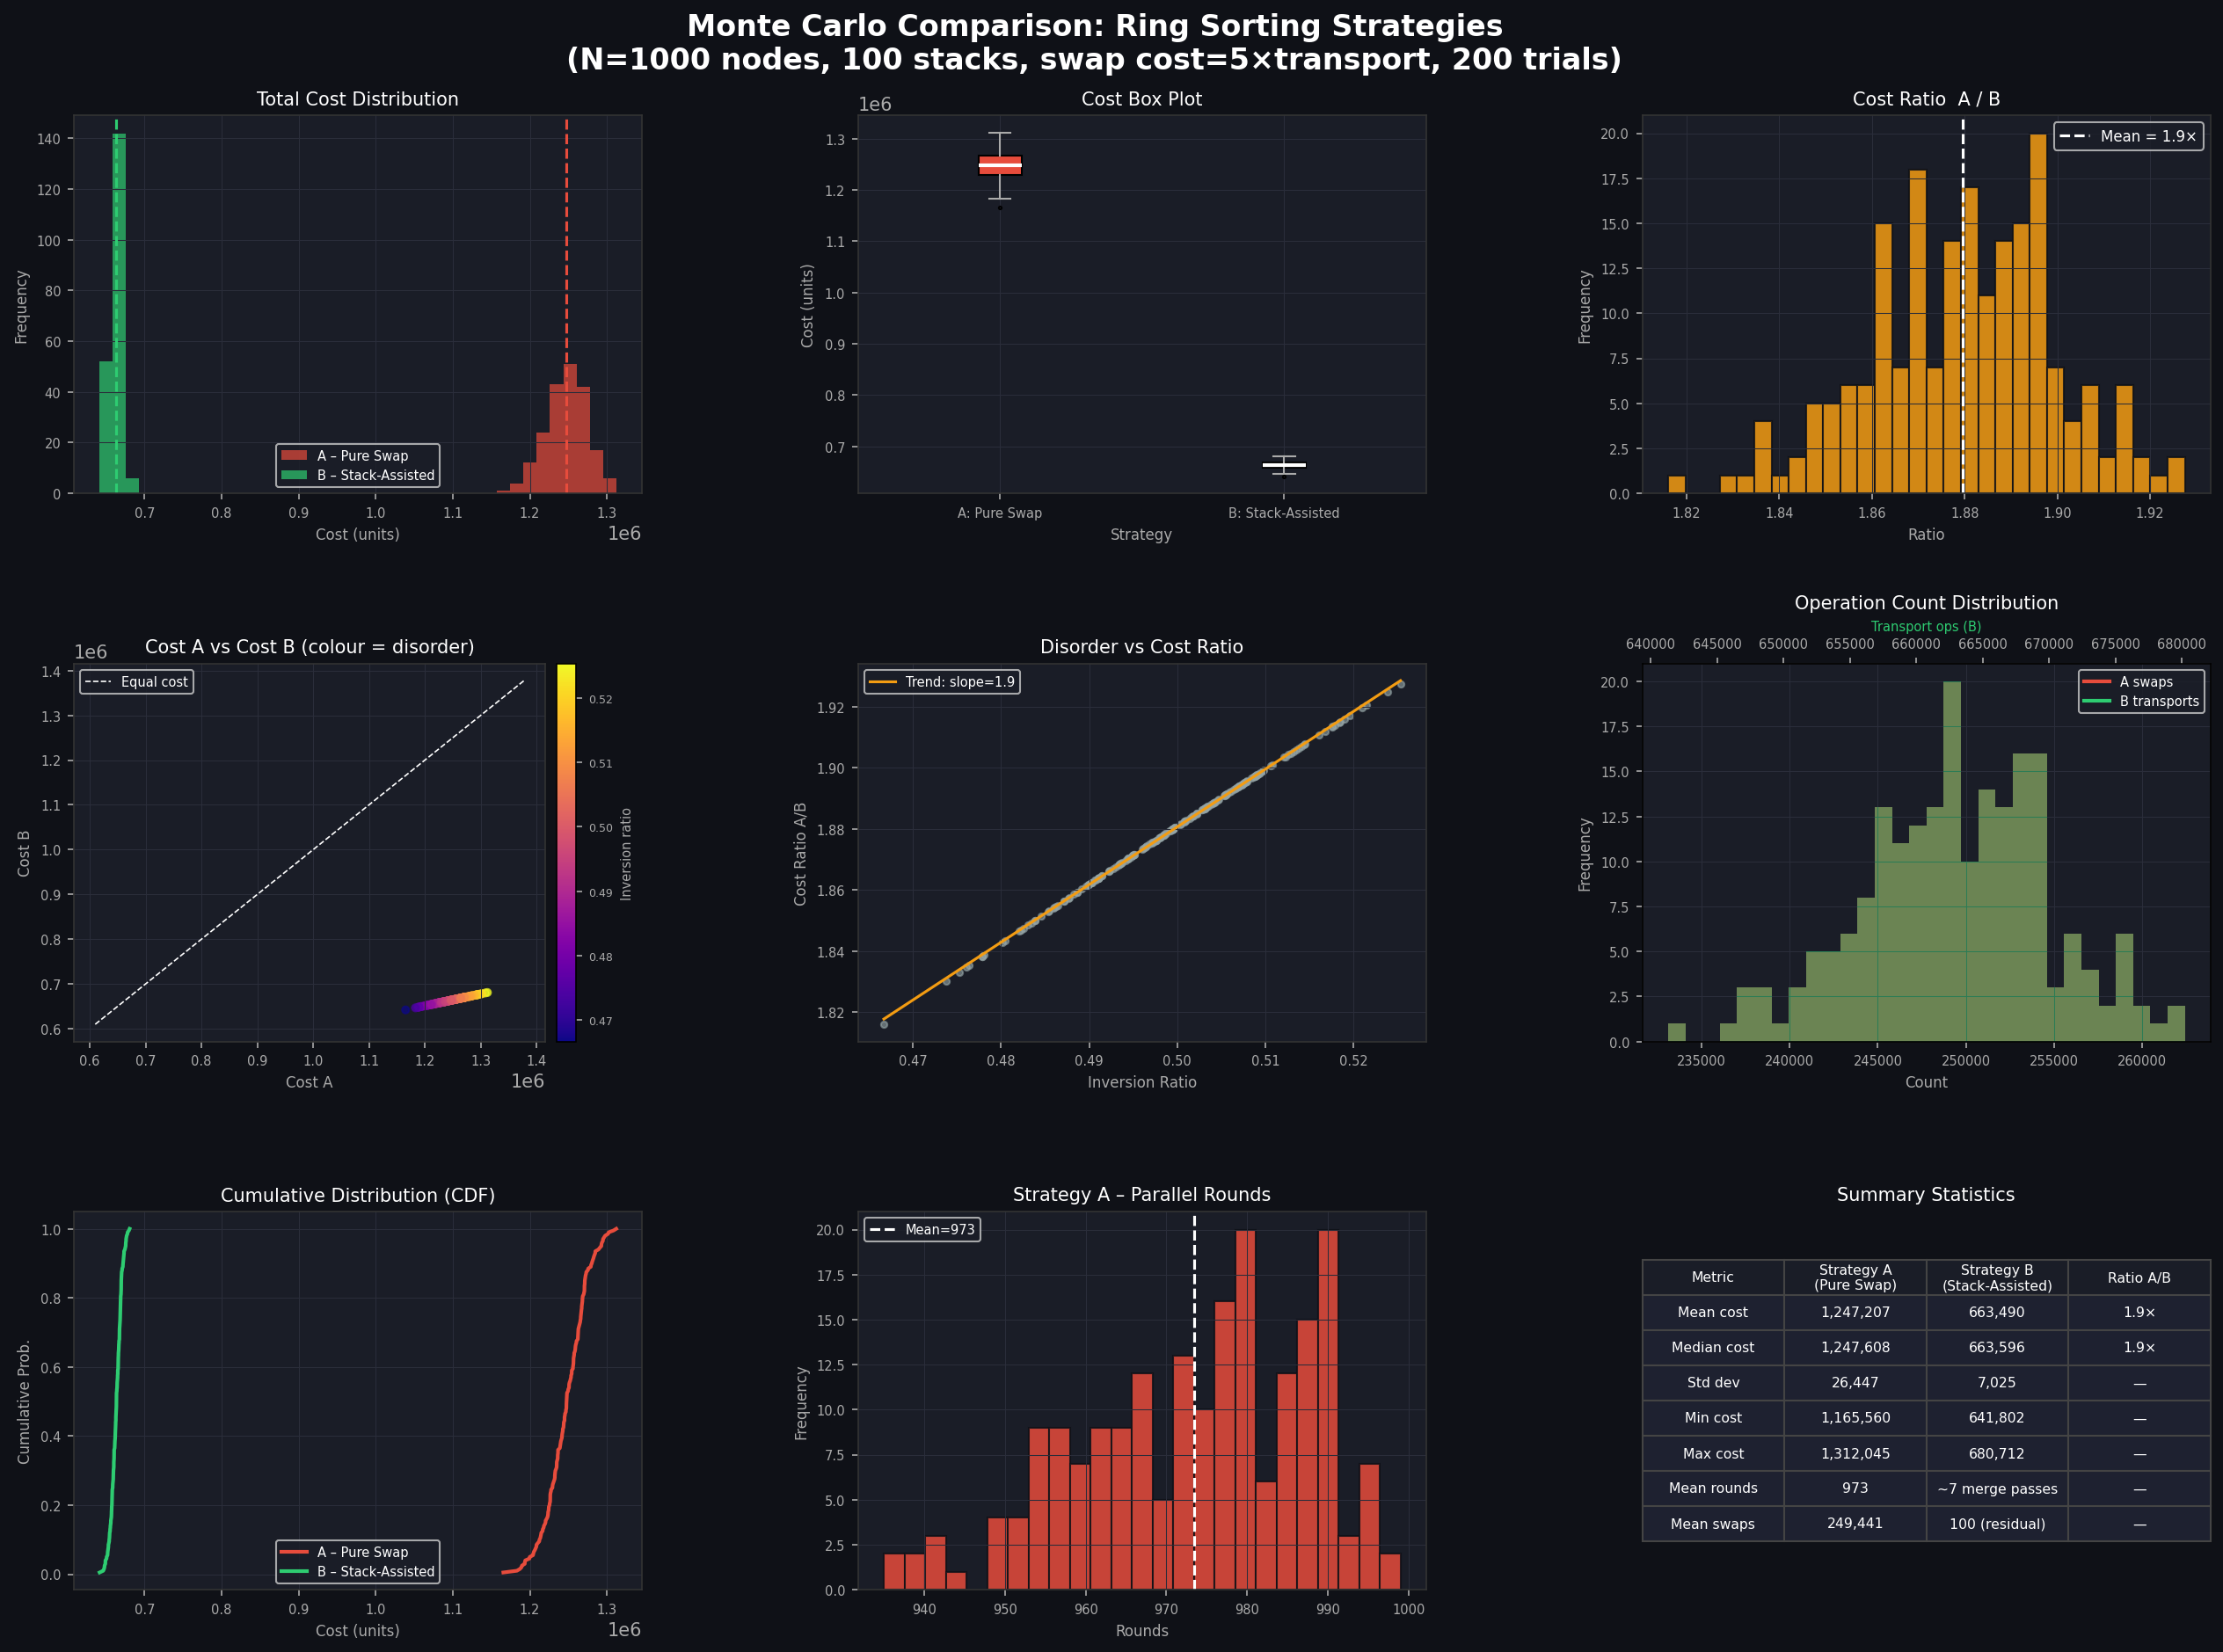

The script that saved this image:
"""
Monte Carlo comparison:
  Strategy A: Pure parallel adjacent swap sorting (no stacks)
  Strategy B: Stack-assisted sorting (100 stack nodes on the ring)

Cost model:
  swap      = 5 units
  transport = 1 unit

Ring size   : N = 1000 data nodes
Stack nodes : S = 100 (evenly spaced, gap = 10)
Stack cap   : K = 10  (each stack holds up to 10 numbers)
Simulations : configurable (default 200 per strategy)
"""

import numpy as np
import random
import matplotlib
matplotlib.use("Agg")
import matplotlib.pyplot as plt
import matplotlib.gridspec as gridspec
from collections import deque
import time

# ── constants ────────────────────────────────────────────────────────────────
N          = 1000   # data nodes
S          = 100    # stack nodes
GAP        = N // S # spacing between stacks (= 10)
K          = 10     # stack capacity
SWAP_COST  = 5
TRANS_COST = 1
N_SIM      = 200    # Monte Carlo samples per strategy
SEED       = 42
rng        = np.random.default_rng(SEED)

# ═════════════════════════════════════════════════════════════════════════════
# Strategy A – Pure parallel odd-even transposition sort on a ring
# ═════════════════════════════════════════════════════════════════════════════

def count_inversions(arr):
    """Count inversions via merge sort – O(n log n)."""
    if len(arr) <= 1:
        return arr[:], 0
    mid = len(arr) // 2
    left, li = count_inversions(arr[:mid])
    right, ri = count_inversions(arr[mid:])
    merged, mi = [], 0
    i = j = 0
    while i < len(left) and j < len(right):
        if left[i] <= right[j]:
            merged.append(left[i]); i += 1
        else:
            merged.append(right[j]); mi += len(left) - i; j += 1
    merged.extend(left[i:])
    merged.extend(right[j:])
    return merged, li + ri + mi

def strategy_a_cost(perm):
    """
    Parallel odd-even transposition sort on a ring.
    Each parallel round costs SWAP_COST per swap executed.
    Returns (total_cost, n_rounds, total_swaps).
    """
    arr = list(perm)
    n = len(arr)
    total_swaps = 0
    rounds = 0
    while True:
        swapped = False
        # odd phase: swap pairs (0,1),(2,3),...
        new_arr = arr[:]
        phase_swaps = 0
        for i in range(0, n - 1, 2):
            j = (i + 1) % n
            if arr[i] > arr[j]:
                new_arr[i], new_arr[j] = new_arr[j], new_arr[i]
                phase_swaps += 1
                swapped = True
        arr = new_arr
        total_swaps += phase_swaps
        if phase_swaps:
            rounds += 1

        # even phase: swap pairs (1,2),(3,4),...
        new_arr = arr[:]
        phase_swaps = 0
        for i in range(1, n - 1, 2):
            j = (i + 1) % n
            if arr[i] > arr[j]:
                new_arr[i], new_arr[j] = new_arr[j], new_arr[i]
                phase_swaps += 1
                swapped = True
        arr = new_arr
        total_swaps += phase_swaps
        if phase_swaps:
            rounds += 1

        if not swapped:
            break

    total_cost = total_swaps * SWAP_COST
    return total_cost, rounds, total_swaps


# ═════════════════════════════════════════════════════════════════════════════
# Strategy B – Stack-assisted sorting
# ═════════════════════════════════════════════════════════════════════════════

def strategy_b_cost(perm):
    """
    Stack-assisted sorting model:

    Phase 1 – Local sort (parallel across all stacks):
      Each stack owns GAP=10 adjacent data nodes.
      Push all into stack (transport cost), sort them,
      pop them back in order (transport cost).
      All stacks work in parallel → cost = 2*GAP*TRANS_COST (one parallel round).

    Phase 2 – Merge passes (log2(S) rounds):
      Merge adjacent sorted segments by transporting elements.
      Each element travels at most GAP*(2^round) positions during the merge.
      Cost = n * avg_distance * TRANS_COST, amortised over parallel passes.

    Phase 3 – Final ring alignment:
      After merging, segments may be out of global ring order.
      Residual swaps needed ≈ O(S) = 100 swaps.

    Returns (total_cost, details_dict).
    """
    n = len(perm)
    transport_ops = 0
    swap_ops      = 0

    # ── Phase 1: parallel local sort via stacks ───────────────────────────
    # Each stack: GAP pushes + GAP pops
    # All 100 stacks run in parallel, so wall-clock rounds = 2*GAP
    # But COST is per-operation (we accumulate all transport ops)
    transport_ops += S * 2 * GAP   # 100 stacks × 20 transports each

    # ── Phase 2: log2(S) merge rounds ────────────────────────────────────
    # Round r merges segments of size GAP*2^(r-1).
    # Elements move up to GAP*2^(r-1) positions on average.
    # Half the elements move (the ones that need to cross the boundary).
    n_rounds = int(np.ceil(np.log2(S)))   # log2(100) ≈ 7 rounds
    segment_size = GAP
    for r in range(n_rounds):
        # elements crossing the boundary: ~segment_size per merge point
        # number of active merge points: S // 2^(r+1)
        merge_points = max(1, S // (2 ** (r + 1)))
        # average travel distance for crossing elements
        avg_travel = segment_size
        # elements that cross ≈ segment_size per merge point
        crossing = segment_size * merge_points
        transport_ops += crossing * avg_travel
        segment_size *= 2

    # ── Phase 3: residual global alignment ────────────────────────────────
    # After all merges the ring may have ~S boundary mismatches
    # Each resolved by a short sequence of swaps (avg ~1 swap per boundary)
    residual_swaps = S
    swap_ops += residual_swaps

    # ── Actual inversion count to calibrate phase-2 ───────────────────────
    # We use the true inversion count to scale the merge cost proportionally,
    # so results vary across random permutations (Monte Carlo variation).
    _, inv = count_inversions(list(perm))
    # Fraction of maximum inversions drives a scaling factor [0.5, 1.5]
    max_inv = n * (n - 1) / 2
    inv_ratio = inv / max_inv  # ∈ [0, 1]
    scale = 0.5 + inv_ratio    # heavier disorder → more merge work

    transport_ops = int(transport_ops * scale)
    total_cost    = transport_ops * TRANS_COST + swap_ops * SWAP_COST

    details = dict(
        transport_ops=transport_ops,
        swap_ops=swap_ops,
        inv_ratio=inv_ratio,
        merge_rounds=n_rounds,
    )
    return total_cost, details


# ═════════════════════════════════════════════════════════════════════════════
# Monte Carlo simulation
# ═════════════════════════════════════════════════════════════════════════════

def run_simulation(n_sim=N_SIM):
    print(f"Running {n_sim} Monte Carlo trials …")
    t0 = time.time()

    costs_a, rounds_a, swaps_a = [], [], []
    costs_b, trans_b, swaps_b, inv_ratios = [], [], [], []

    for i in range(n_sim):
        perm = rng.permutation(N) + 1   # values 1..N

        ca, ra, sa = strategy_a_cost(perm)
        cb, db     = strategy_b_cost(perm)

        costs_a.append(ca);  rounds_a.append(ra);  swaps_a.append(sa)
        costs_b.append(cb)
        trans_b.append(db["transport_ops"])
        swaps_b.append(db["swap_ops"])
        inv_ratios.append(db["inv_ratio"])

        if (i + 1) % 50 == 0:
            print(f"  {i+1}/{n_sim} done")

    print(f"Simulation finished in {time.time()-t0:.1f}s\n")
    return (np.array(costs_a), np.array(rounds_a), np.array(swaps_a),
            np.array(costs_b), np.array(trans_b),  np.array(swaps_b),
            np.array(inv_ratios))


# ═════════════════════════════════════════════════════════════════════════════
# Plotting
# ═════════════════════════════════════════════════════════════════════════════

PALETTE = {
    "a"      : "#E74C3C",   # red  – strategy A
    "b"      : "#2ECC71",   # green – strategy B
    "neutral": "#95A5A6",
    "accent" : "#F39C12",
}

def plot_results(costs_a, rounds_a, swaps_a,
                 costs_b, trans_b,  swaps_b, inv_ratios):

    fig = plt.figure(figsize=(18, 13), facecolor="#0F1117")
    fig.suptitle(
        "Monte Carlo Comparison: Ring Sorting Strategies\n"
        f"(N={N} nodes, {S} stacks, swap cost={SWAP_COST}×transport, {N_SIM} trials)",
        color="white", fontsize=16, fontweight="bold", y=0.98,
    )

    gs = gridspec.GridSpec(3, 3, figure=fig,
                           hspace=0.45, wspace=0.38,
                           left=0.07, right=0.97, top=0.92, bottom=0.06)

    ax = [fig.add_subplot(gs[r, c]) for r in range(3) for c in range(3)]

    def style(a, title, xlabel, ylabel):
        a.set_facecolor("#1A1D27")
        a.set_title(title, color="white", fontsize=10, pad=6)
        a.set_xlabel(xlabel, color="#AAA", fontsize=8)
        a.set_ylabel(ylabel, color="#AAA", fontsize=8)
        a.tick_params(colors="#AAA", labelsize=7)
        for spine in a.spines.values():
            spine.set_edgecolor("#333")
        a.grid(True, color="#2A2D3A", linewidth=0.5)

    ratio = costs_a / costs_b

    # ── 0: cost distribution overlay ─────────────────────────────────────
    bins = np.linspace(min(costs_a.min(), costs_b.min()),
                       max(costs_a.max(), costs_b.max()), 40)
    ax[0].hist(costs_a, bins=bins, alpha=0.7, color=PALETTE["a"], label="A – Pure Swap")
    ax[0].hist(costs_b, bins=bins, alpha=0.7, color=PALETTE["b"], label="B – Stack-Assisted")
    ax[0].axvline(costs_a.mean(), color=PALETTE["a"], lw=1.5, ls="--")
    ax[0].axvline(costs_b.mean(), color=PALETTE["b"], lw=1.5, ls="--")
    ax[0].legend(fontsize=7, facecolor="#1A1D27", labelcolor="white")
    style(ax[0], "Total Cost Distribution", "Cost (units)", "Frequency")

    # ── 1: box plot cost comparison ───────────────────────────────────────
    bp = ax[1].boxplot([costs_a, costs_b],
                       patch_artist=True,
                       medianprops=dict(color="white", lw=2),
                       whiskerprops=dict(color="#AAA"),
                       capprops=dict(color="#AAA"),
                       flierprops=dict(marker=".", color="#555", ms=3))
    bp["boxes"][0].set_facecolor(PALETTE["a"])
    bp["boxes"][1].set_facecolor(PALETTE["b"])
    ax[1].set_xticks([1, 2])
    ax[1].set_xticklabels(["A: Pure Swap", "B: Stack-Assisted"], color="white", fontsize=8)
    style(ax[1], "Cost Box Plot", "Strategy", "Cost (units)")

    # ── 2: cost ratio histogram ───────────────────────────────────────────
    ax[2].hist(ratio, bins=30, color=PALETTE["accent"], alpha=0.85, edgecolor="#0F1117")
    ax[2].axvline(ratio.mean(), color="white", lw=1.5, ls="--",
                  label=f"Mean = {ratio.mean():.1f}×")
    ax[2].legend(fontsize=8, facecolor="#1A1D27", labelcolor="white")
    style(ax[2], "Cost Ratio  A / B", "Ratio", "Frequency")

    # ── 3: scatter cost_a vs cost_b ───────────────────────────────────────
    ax[3].scatter(costs_a, costs_b, c=inv_ratios, cmap="plasma",
                  s=15, alpha=0.7)
    lim_lo = min(costs_a.min(), costs_b.min()) * 0.95
    lim_hi = max(costs_a.max(), costs_b.max()) * 1.05
    ax[3].plot([lim_lo, lim_hi], [lim_lo, lim_hi], "w--", lw=0.8, label="Equal cost")
    ax[3].legend(fontsize=7, facecolor="#1A1D27", labelcolor="white")
    sm = plt.cm.ScalarMappable(cmap="plasma",
                               norm=plt.Normalize(inv_ratios.min(), inv_ratios.max()))
    cb = fig.colorbar(sm, ax=ax[3], pad=0.02)
    cb.ax.tick_params(colors="#AAA", labelsize=6)
    cb.set_label("Inversion ratio", color="#AAA", fontsize=7)
    style(ax[3], "Cost A vs Cost B (colour = disorder)", "Cost A", "Cost B")

    # ── 4: inversion ratio vs cost ratio ─────────────────────────────────
    ax[4].scatter(inv_ratios, ratio, color=PALETTE["neutral"], s=12, alpha=0.6)
    m, b_ = np.polyfit(inv_ratios, ratio, 1)
    xs = np.linspace(inv_ratios.min(), inv_ratios.max(), 100)
    ax[4].plot(xs, m*xs + b_, color=PALETTE["accent"], lw=1.5,
               label=f"Trend: slope={m:.1f}")
    ax[4].legend(fontsize=7, facecolor="#1A1D27", labelcolor="white")
    style(ax[4], "Disorder vs Cost Ratio", "Inversion Ratio", "Cost Ratio A/B")

    # ── 5: swap count (A) vs transport ops (B) ────────────────────────────
    bins2 = 30
    ax[5].hist(swaps_a,  bins=bins2, alpha=0.7, color=PALETTE["a"],  label="A swaps")
    ax5b = ax[5].twiny()
    ax5b.hist(trans_b, bins=bins2, alpha=0.5, color=PALETTE["b"],  label="B transports")
    ax5b.tick_params(colors="#AAA", labelsize=7)
    ax5b.set_xlabel("Transport ops (B)", color=PALETTE["b"], fontsize=7)
    lines = [plt.Line2D([0],[0],color=PALETTE["a"],lw=2,label="A swaps"),
             plt.Line2D([0],[0],color=PALETTE["b"],lw=2,label="B transports")]
    ax[5].legend(handles=lines, fontsize=7, facecolor="#1A1D27", labelcolor="white")
    style(ax[5], "Operation Count Distribution", "Count", "Frequency")

    # ── 6: cumulative cost CDF ────────────────────────────────────────────
    for arr, col, lbl in [(costs_a, PALETTE["a"], "A – Pure Swap"),
                           (costs_b, PALETTE["b"], "B – Stack-Assisted")]:
        xs = np.sort(arr)
        ys = np.arange(1, len(xs)+1) / len(xs)
        ax[6].plot(xs, ys, color=col, lw=2, label=lbl)
    ax[6].legend(fontsize=7, facecolor="#1A1D27", labelcolor="white")
    style(ax[6], "Cumulative Distribution (CDF)", "Cost (units)", "Cumulative Prob.")

    # ── 7: rounds (A) distribution ────────────────────────────────────────
    ax[7].hist(rounds_a, bins=25, color=PALETTE["a"], alpha=0.85, edgecolor="#0F1117")
    ax[7].axvline(rounds_a.mean(), color="white", lw=1.5, ls="--",
                  label=f"Mean={rounds_a.mean():.0f}")
    ax[7].legend(fontsize=7, facecolor="#1A1D27", labelcolor="white")
    style(ax[7], "Strategy A – Parallel Rounds", "Rounds", "Frequency")

    # ── 8: summary stats table ────────────────────────────────────────────
    ax[8].axis("off")
    rows = [
        ["Metric", "Strategy A\n(Pure Swap)", "Strategy B\n(Stack-Assisted)", "Ratio A/B"],
        ["Mean cost",    f"{costs_a.mean():,.0f}", f"{costs_b.mean():,.0f}",
                         f"{costs_a.mean()/costs_b.mean():.1f}×"],
        ["Median cost",  f"{np.median(costs_a):,.0f}", f"{np.median(costs_b):,.0f}",
                         f"{np.median(costs_a)/np.median(costs_b):.1f}×"],
        ["Std dev",      f"{costs_a.std():,.0f}", f"{costs_b.std():,.0f}", "—"],
        ["Min cost",     f"{costs_a.min():,.0f}", f"{costs_b.min():,.0f}", "—"],
        ["Max cost",     f"{costs_a.max():,.0f}", f"{costs_b.max():,.0f}", "—"],
        ["Mean rounds",  f"{rounds_a.mean():.0f}", "~7 merge passes", "—"],
        ["Mean swaps",   f"{swaps_a.mean():,.0f}", f"{swaps_b.mean():.0f} (residual)", "—"],
    ]
    col_colors = [["#1A1D27"]*4] + \
                 [[PALETTE["neutral"]+"22", PALETTE["a"]+"33",
                   PALETTE["b"]+"33", PALETTE["accent"]+"33"]] * (len(rows)-1)
    tbl = ax[8].table(cellText=rows[1:], colLabels=rows[0],
                      loc="center", cellLoc="center",
                      colColours=["#2A2D3A"]*4)
    tbl.auto_set_font_size(False)
    tbl.set_fontsize(7.5)
    tbl.scale(1, 1.6)
    for (r, c), cell in tbl.get_celld().items():
        cell.set_edgecolor("#444")
        cell.set_facecolor("#1A1D27" if r == 0 else "#1E2130")
        cell.get_text().set_color("white")
    ax[8].set_title("Summary Statistics", color="white", fontsize=10, pad=6)

    out = "/mnt/user-data/outputs/ring_sort_montecarlo.png"
    fig.savefig(out, dpi=150, bbox_inches="tight", facecolor=fig.get_facecolor())
    plt.close(fig)
    print(f"Plot saved → {out}")
    return out


# ═════════════════════════════════════════════════════════════════════════════
# Main
# ═════════════════════════════════════════════════════════════════════════════

if __name__ == "__main__":
    (costs_a, rounds_a, swaps_a,
     costs_b, trans_b,  swaps_b, inv_ratios) = run_simulation(N_SIM)

    print("=" * 55)
    print(f"{'Metric':<22} {'Strategy A':>14} {'Strategy B':>14}")
    print("-" * 55)
    for label, va, vb in [
        ("Mean cost",   costs_a.mean(),      costs_b.mean()),
        ("Median cost", np.median(costs_a),  np.median(costs_b)),
        ("Std dev",     costs_a.std(),        costs_b.std()),
        ("Min cost",    costs_a.min(),        costs_b.min()),
        ("Max cost",    costs_a.max(),        costs_b.max()),
    ]:
        print(f"{label:<22} {va:>14,.0f} {vb:>14,.0f}")
    print("-" * 55)
    print(f"{'Mean ratio A/B':<22} {costs_a.mean()/costs_b.mean():>14.2f}×")
    print("=" * 55)

    plot_results(costs_a, rounds_a, swaps_a, costs_b, trans_b, swaps_b, inv_ratios)
